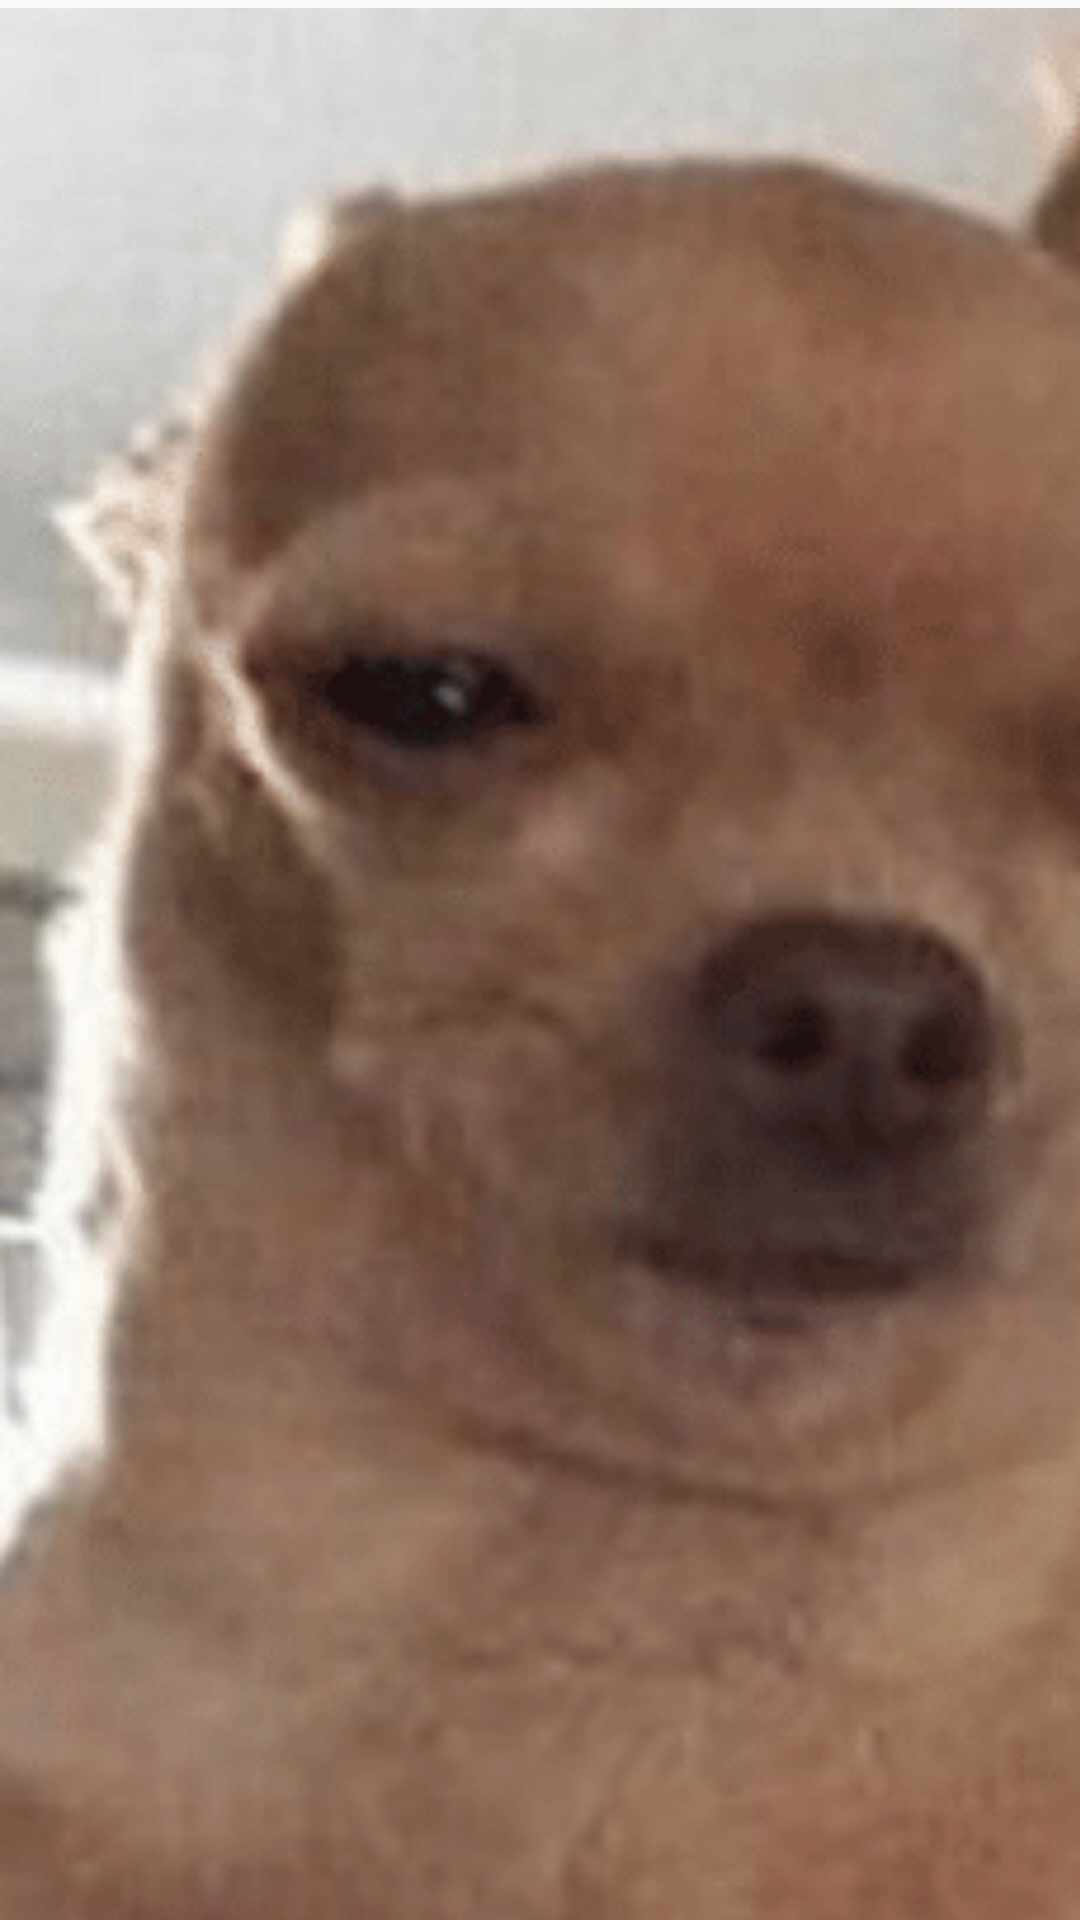

Layout XML and referenced resources for this Android screen:
<!-- AndroidManifest.xml: application theme AppTheme -->
<!-- res/layout/fragment_fragmento_imagen1.xml -->
<?xml version="1.0" encoding="utf-8"?>
<FrameLayout xmlns:android="http://schemas.android.com/apk/res/android"
    xmlns:app="http://schemas.android.com/apk/res-auto"
    xmlns:tools="http://schemas.android.com/tools"
    android:layout_width="match_parent"
    android:layout_height="match_parent"
    tools:context=".FragmentoImagen1">

    <ImageView
        android:id="@+id/imageView2"
        android:layout_width="472dp"
        android:layout_height="729dp"
        app:srcCompat="@drawable/perro" />
</FrameLayout>
<!-- resources referenced by this layout -->
<resources>
  <!-- drawable perro: png bitmap (drawable, 259629 bytes) -->
  <style name="AppTheme" parent="Theme.AppCompat.Light.DarkActionBar">
          
          <item name="colorPrimary">@color/morado</item>
          <item name="colorPrimaryDark">@color/negro</item>
          <item name="colorAccent">@color/morado</item>
      </style>
  <color name="morado">#8B00CB</color>
  <color name="negro">#000000</color>
</resources>
